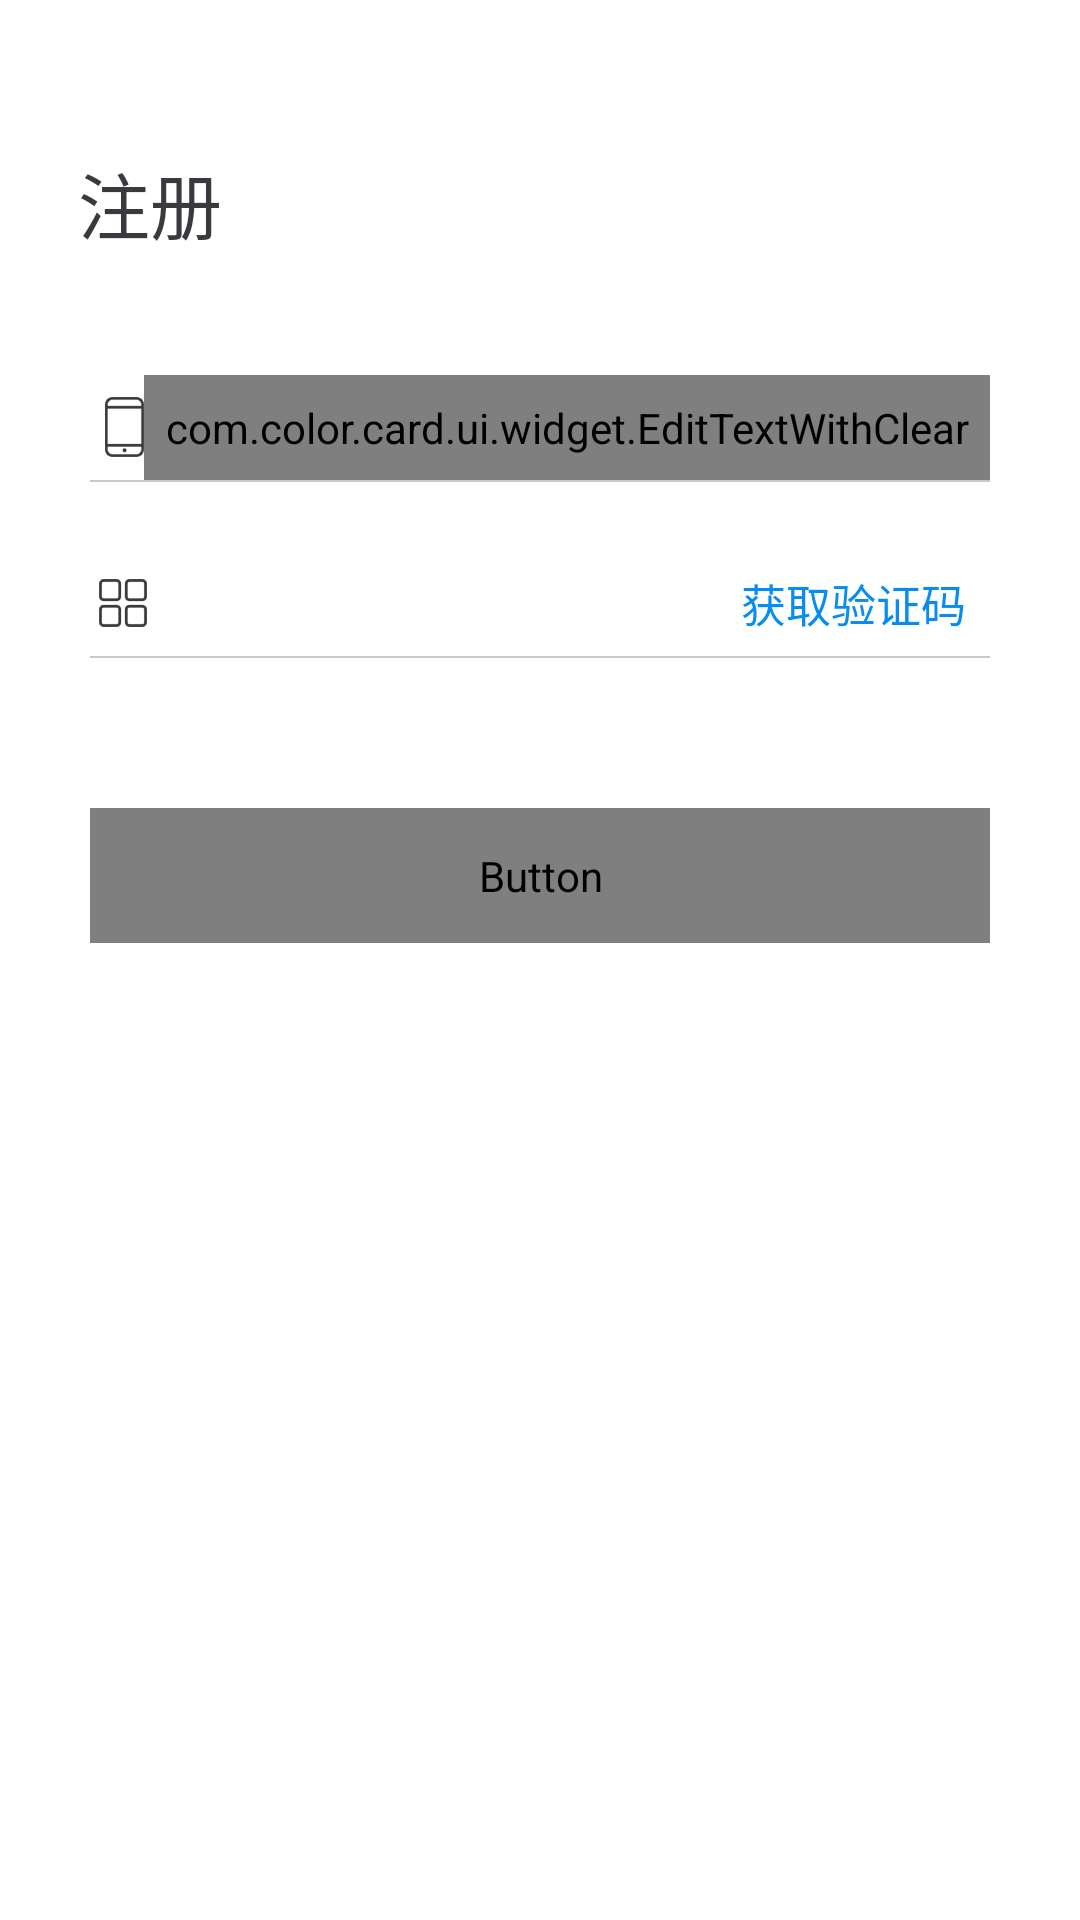

Write the Android layout XML for this screen, with the resource values it uses.
<!-- AndroidManifest.xml: application theme AppBaseTheme -->
<!-- res/layout/activity_register.xml -->
<?xml version="1.0" encoding="utf-8"?>
<LinearLayout xmlns:android="http://schemas.android.com/apk/res/android"
    android:id="@+id/llyt_login"
    android:layout_width="match_parent"
    android:layout_height="match_parent"
    android:background="@android:color/white"
    android:clipToPadding="true"
    android:fitsSystemWindows="true"
    android:orientation="vertical">

    <TextView
        android:layout_width="wrap_content"
        android:layout_height="wrap_content"
        android:paddingBottom="40dp"
        android:paddingLeft="26dp"
        android:paddingTop="50dp"
        android:text="注册"
        android:textColor="#3A393E"
        android:textSize="24sp" />

    <LinearLayout
        android:layout_width="match_parent"
        android:layout_height="35dp"
        android:layout_marginLeft="30dp"
        android:layout_marginRight="30dp"
        android:gravity="center"
        android:orientation="horizontal">

        <ImageView
            android:layout_width="13dp"
            android:layout_height="20dp"
            android:layout_marginLeft="5dp"
            android:src="@drawable/ic_mobile" />

        <com.color.card.ui.widget.EditTextWithClear
            android:id="@+id/etc_mobile"
            android:layout_width="match_parent"
            android:layout_height="match_parent" />
    </LinearLayout>

    <View
        style="@style/horizontal_line"
        android:layout_marginLeft="30dp"
        android:layout_marginRight="30dp" />

    <LinearLayout
        android:layout_width="match_parent"
        android:layout_height="35dp"
        android:layout_marginLeft="30dp"
        android:layout_marginRight="30dp"
        android:layout_marginTop="23dp"
        android:gravity="center"
        android:orientation="horizontal">

        <ImageView
            android:layout_width="16dp"
            android:layout_height="16dp"
            android:layout_marginLeft="3dp"
            android:src="@drawable/ic_yanzhengma" />

        <EditText
            android:id="@+id/etc_yzm"
            android:layout_width="0dp"
            android:layout_height="match_parent"
            android:layout_weight="1"
            android:background="@android:color/white"
            android:minHeight="@dimen/item_rightbtnheight"
            android:paddingLeft="@dimen/edittext_withclear_paddinglr"
            android:paddingRight="@dimen/edittext_withclear_paddinglr"
            android:singleLine="true"
            android:textColor="@color/app_text_color"
            android:textColorHint="@color/app_text_color3"
            android:textCursorDrawable="@null"
            android:textSize="@dimen/app_text_size2" />

        <TextView
            android:id="@+id/tv_yzm"
            android:layout_width="wrap_content"
            android:layout_height="match_parent"
            android:layout_alignParentRight="true"
            android:layout_marginRight="8dp"
            android:gravity="center_vertical"
            android:text="获取验证码"
            android:textColor="@color/app_main_color"
            android:textSize="@dimen/app_text_size2" />
    </LinearLayout>

    <View
        style="@style/horizontal_line"
        android:layout_marginLeft="30dp"
        android:layout_marginRight="30dp" />


    <Button
        android:id="@+id/btn_next"
        style="@style/app_onebtn"
        android:layout_marginBottom="60dp"
        android:layout_marginLeft="30dp"
        android:layout_marginRight="30dp"
        android:layout_marginTop="50dp"
        android:text="下一步" />


</LinearLayout>
<!-- resources referenced by this layout -->
<resources>
  <color name="app_main_color">#078CF1</color>
  <color name="app_text_color">#949ba1</color>
  <color name="app_text_color3">#c4c9cc</color>
  <dimen name="app_text_size2">15sp</dimen>
  <dimen name="edittext_withclear_paddinglr">10dp</dimen>
  <dimen name="item_rightbtnheight">30dp</dimen>
  <!-- drawable ic_mobile: png bitmap (drawable-xxhdpi, 3376 bytes) -->
  <!-- drawable ic_yanzhengma: png bitmap (drawable-xxhdpi, 5374 bytes) -->
  <style name="app_onebtn">
          <item name="android:layout_width">match_parent</item>
          <item name="android:layout_height">@dimen/app_btnh</item>
          <item name="android:gravity">center</item>
          <item name="android:paddingTop">@dimen/app_btn_paddingtb</item>
          <item name="android:paddingBottom">@dimen/app_btn_paddingtb</item>
          <item name="android:background">@drawable/bg_main_btn_radius</item>
          <item name="android:textColor">@drawable/btn_text_selected_color</item>
          <item name="android:layout_marginTop">@dimen/app_btn_margintop</item>
          <item name="android:textSize">@dimen/app_textsize</item>
      </style>
  <style name="horizontal_line">
          <item name="android:layout_width">match_parent</item>
          <item name="android:layout_height">0.5dp</item>
          <item name="android:background">@color/app_line_color</item>
      </style>
  <style name="AppBaseTheme" parent="Theme.AppCompat.Light.NoActionBar">
          
          <item name="android:windowNoTitle">true</item>
          <item name="android:windowBackground">@null</item>
      </style>
  <dimen name="app_btnh">45dp</dimen>
  <dimen name="app_btn_paddingtb">5dp</dimen>
  <dimen name="app_btn_margintop">30dp</dimen>
  <dimen name="app_textsize">16sp</dimen>
  <color name="app_line_color">#C4C9CC</color>
</resources>
